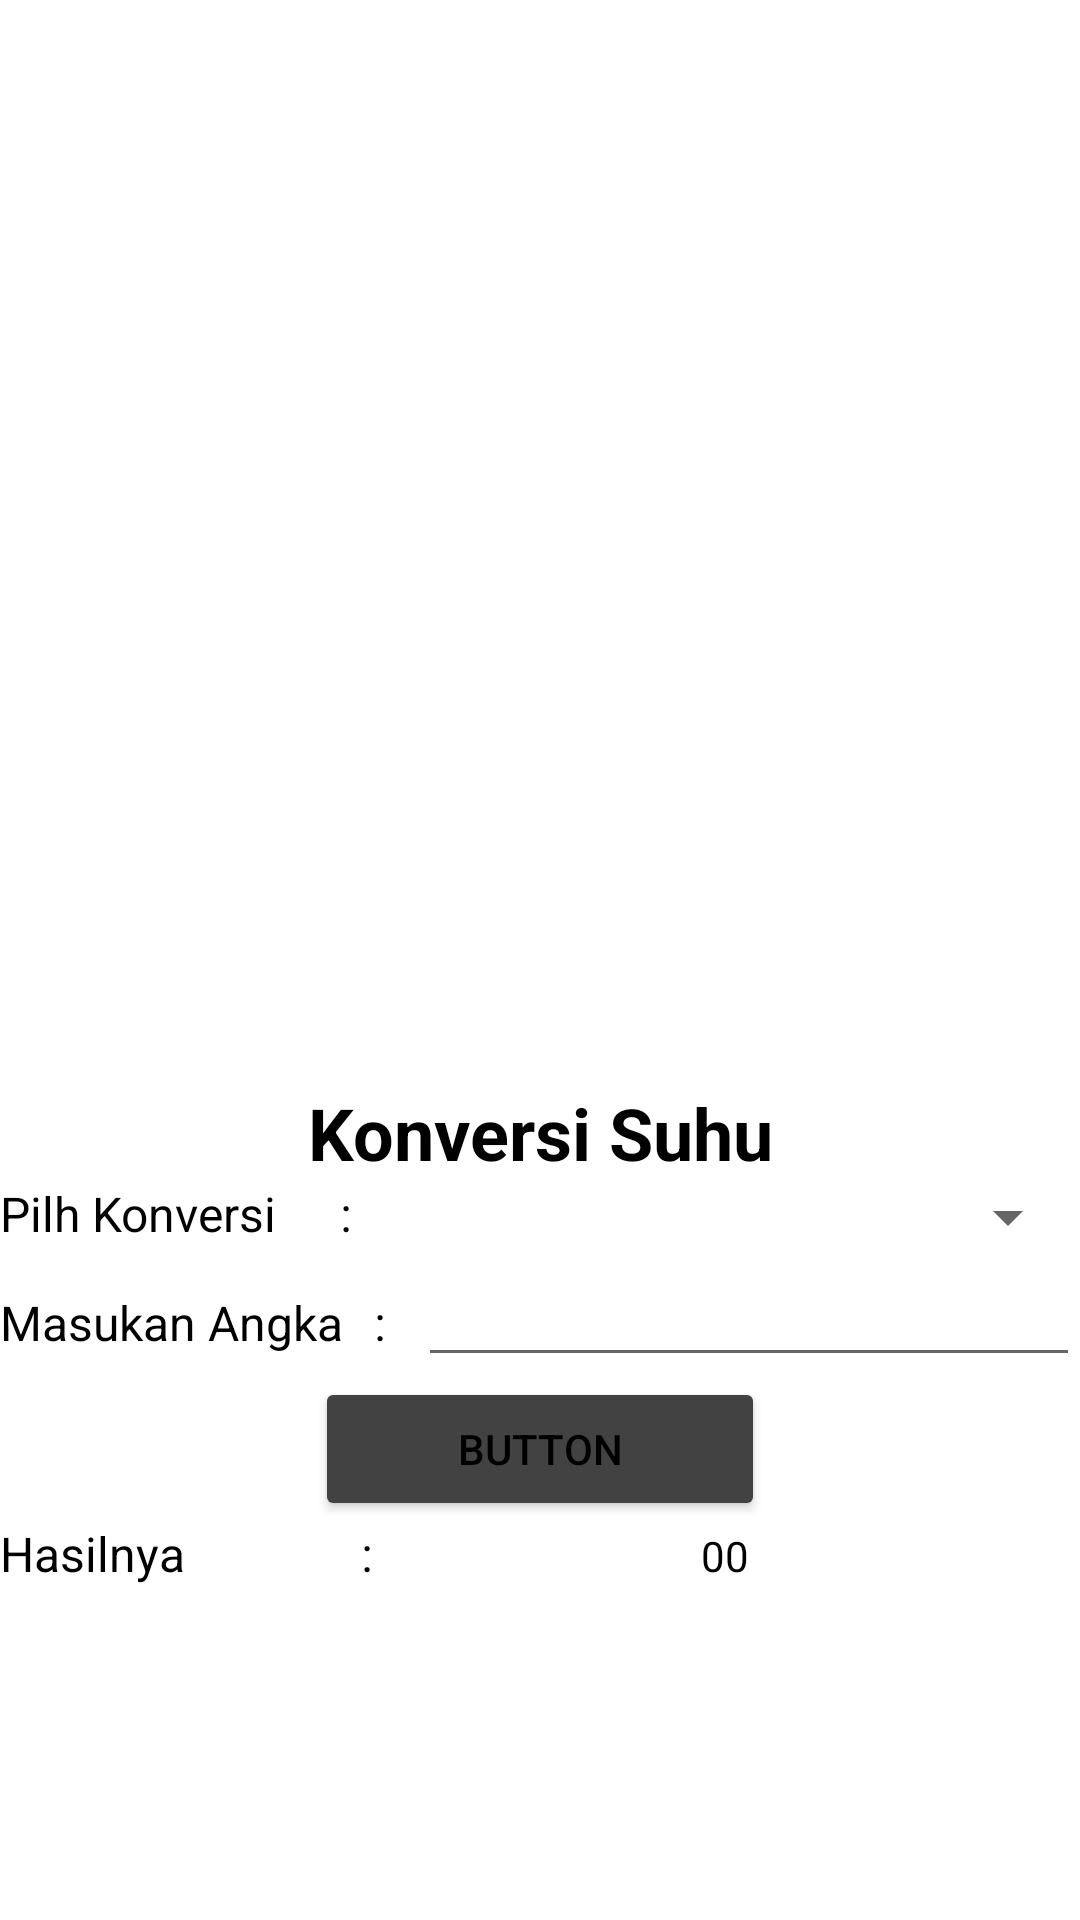

Layout XML and referenced resources for this Android screen:
<!-- AndroidManifest.xml: application theme Theme.Latihan1dafi -->
<!-- res/layout/activity_detail_suhu.xml -->
<?xml version="1.0" encoding="utf-8"?>
<RelativeLayout xmlns:android="http://schemas.android.com/apk/res/android"
    xmlns:app="http://schemas.android.com/apk/res-auto"
    xmlns:tools="http://schemas.android.com/tools"
    android:layout_width="match_parent"
    android:layout_height="match_parent"
    android:layout_margin="24dp"
    tools:context=".DetailSuhuActivity">

    <LinearLayout
        android:layout_width="match_parent"
        android:layout_height="wrap_content"
        android:layout_centerInParent="true"
        android:orientation="vertical">

        <ImageView
            android:id="@+id/imageView"
            android:layout_width="match_parent"
            android:layout_height="250dp"
            android:src="@drawable/suhu" />

        <TextView
            android:id="@+id/txtMenuSuhu"
            android:layout_width="match_parent"
            android:layout_height="wrap_content"
            android:gravity="center"
            android:text="Konversi Suhu"
            android:textColor="@color/black"
            android:textSize="24sp"
            android:textStyle="normal|bold" />

        <LinearLayout
            android:layout_width="match_parent"
            android:layout_height="match_parent"
            android:orientation="horizontal">

            <TextView
                android:id="@+id/txtKonversi"
                android:layout_width="wrap_content"
                android:layout_height="wrap_content"
                android:layout_weight="1"
                android:text="Pilh Konversi"
                android:textColor="@color/black"
                android:textColorHighlight="@color/black"
                android:textSize="16sp" />

            <TextView
                android:id="@+id/txttitikdua"
                android:layout_width="wrap_content"
                android:layout_height="wrap_content"
                android:layout_weight="1"
                android:text=":"
                android:textColor="@color/black"
                android:textSize="16sp" />

            <Spinner
                android:id="@+id/spSuhu"
                android:layout_width="200dp"
                android:layout_height="wrap_content"
                android:layout_weight="1" />
        </LinearLayout>

        <LinearLayout
            android:id="@+id/layInput"
            android:layout_width="match_parent"
            android:layout_height="match_parent"
            android:orientation="horizontal">

            <TextView
                android:id="@+id/txtInput"
                android:layout_width="wrap_content"
                android:layout_height="wrap_content"
                android:layout_weight="1"
                android:text="Masukan Angka"
                android:textColor="@color/black"
                android:textColorHighlight="@color/black"
                android:textSize="16sp" />

            <TextView
                android:id="@+id/txtduatitik"
                android:layout_width="wrap_content"
                android:layout_height="wrap_content"
                android:layout_weight="1"
                android:text=":"
                android:textColor="@color/black"
                android:textColorHighlight="@color/black"
                android:textSize="16sp" />

            <EditText
                android:id="@+id/edInputSuhu"
                android:layout_width="wrap_content"
                android:layout_height="wrap_content"
                android:layout_weight="1"
                android:ems="10"
                android:inputType="textPersonName"
                android:textColor="@color/black" />

        </LinearLayout>

        <Button
            android:id="@+id/tbHitung"
            android:layout_width="150dp"
            android:layout_height="wrap_content"
            android:layout_gravity="center"
            android:layout_weight="1"
            android:text="Button"
            android:textColor="@color/black"
            app:backgroundTint="@color/cardview_dark_background" />

        <LinearLayout
            android:id="@+id/layHasil"
            android:layout_width="match_parent"
            android:layout_height="match_parent"
            android:orientation="horizontal">

            <TextView
                android:id="@+id/txtSuhu"
                android:layout_width="10dp"
                android:layout_height="wrap_content"
                android:layout_weight="1"
                android:text="Hasilnya"
                android:textColor="@color/black"
                android:textColorHighlight="@color/black"
                android:textSize="16sp" />

            <TextView
                android:id="@+id/textView8"
                android:layout_width="3dp"
                android:layout_height="wrap_content"
                android:layout_weight="1"
                android:text=":"
                android:textColor="@color/black"
                android:textColorHighlight="@color/black"
                android:textSize="16sp" />

            <TextView
                android:id="@+id/txtHasilSuhu"
                android:layout_width="wrap_content"
                android:layout_height="wrap_content"
                android:layout_weight="1"
                android:text="00"
                android:textColor="@color/black"
                android:textColorHighlight="@color/black" />
        </LinearLayout>
    </LinearLayout>
</RelativeLayout>
<!-- resources referenced by this layout -->
<resources>
  <style name="Theme.Latihan1dafi" parent="Theme.MaterialComponents.DayNight.DarkActionBar">
          
          <item name="colorPrimary">@color/purple_500</item>
          <item name="colorPrimaryVariant">@color/purple_700</item>
          <item name="colorOnPrimary">@color/white</item>
          
          <item name="colorSecondary">@color/teal_200</item>
          <item name="colorSecondaryVariant">@color/teal_700</item>
          <item name="colorOnSecondary">@color/black</item>
          
          <item name="android:statusBarColor" tools:targetApi="l">?attr/colorPrimaryVariant</item>
          
      </style>
  <!-- not gathered from this repository: default colours our renderer supplied (Android Studio template values) -->
  <color name="purple_500">#FF6200EE</color>
  <color name="purple_700">#FF3700B3</color>
  <color name="teal_200">#FF03DAC5</color>
  <color name="teal_700">#FF018786</color>
  <color name="black">#FF000000</color>
  <color name="white">#FFFFFFFF</color>
</resources>
